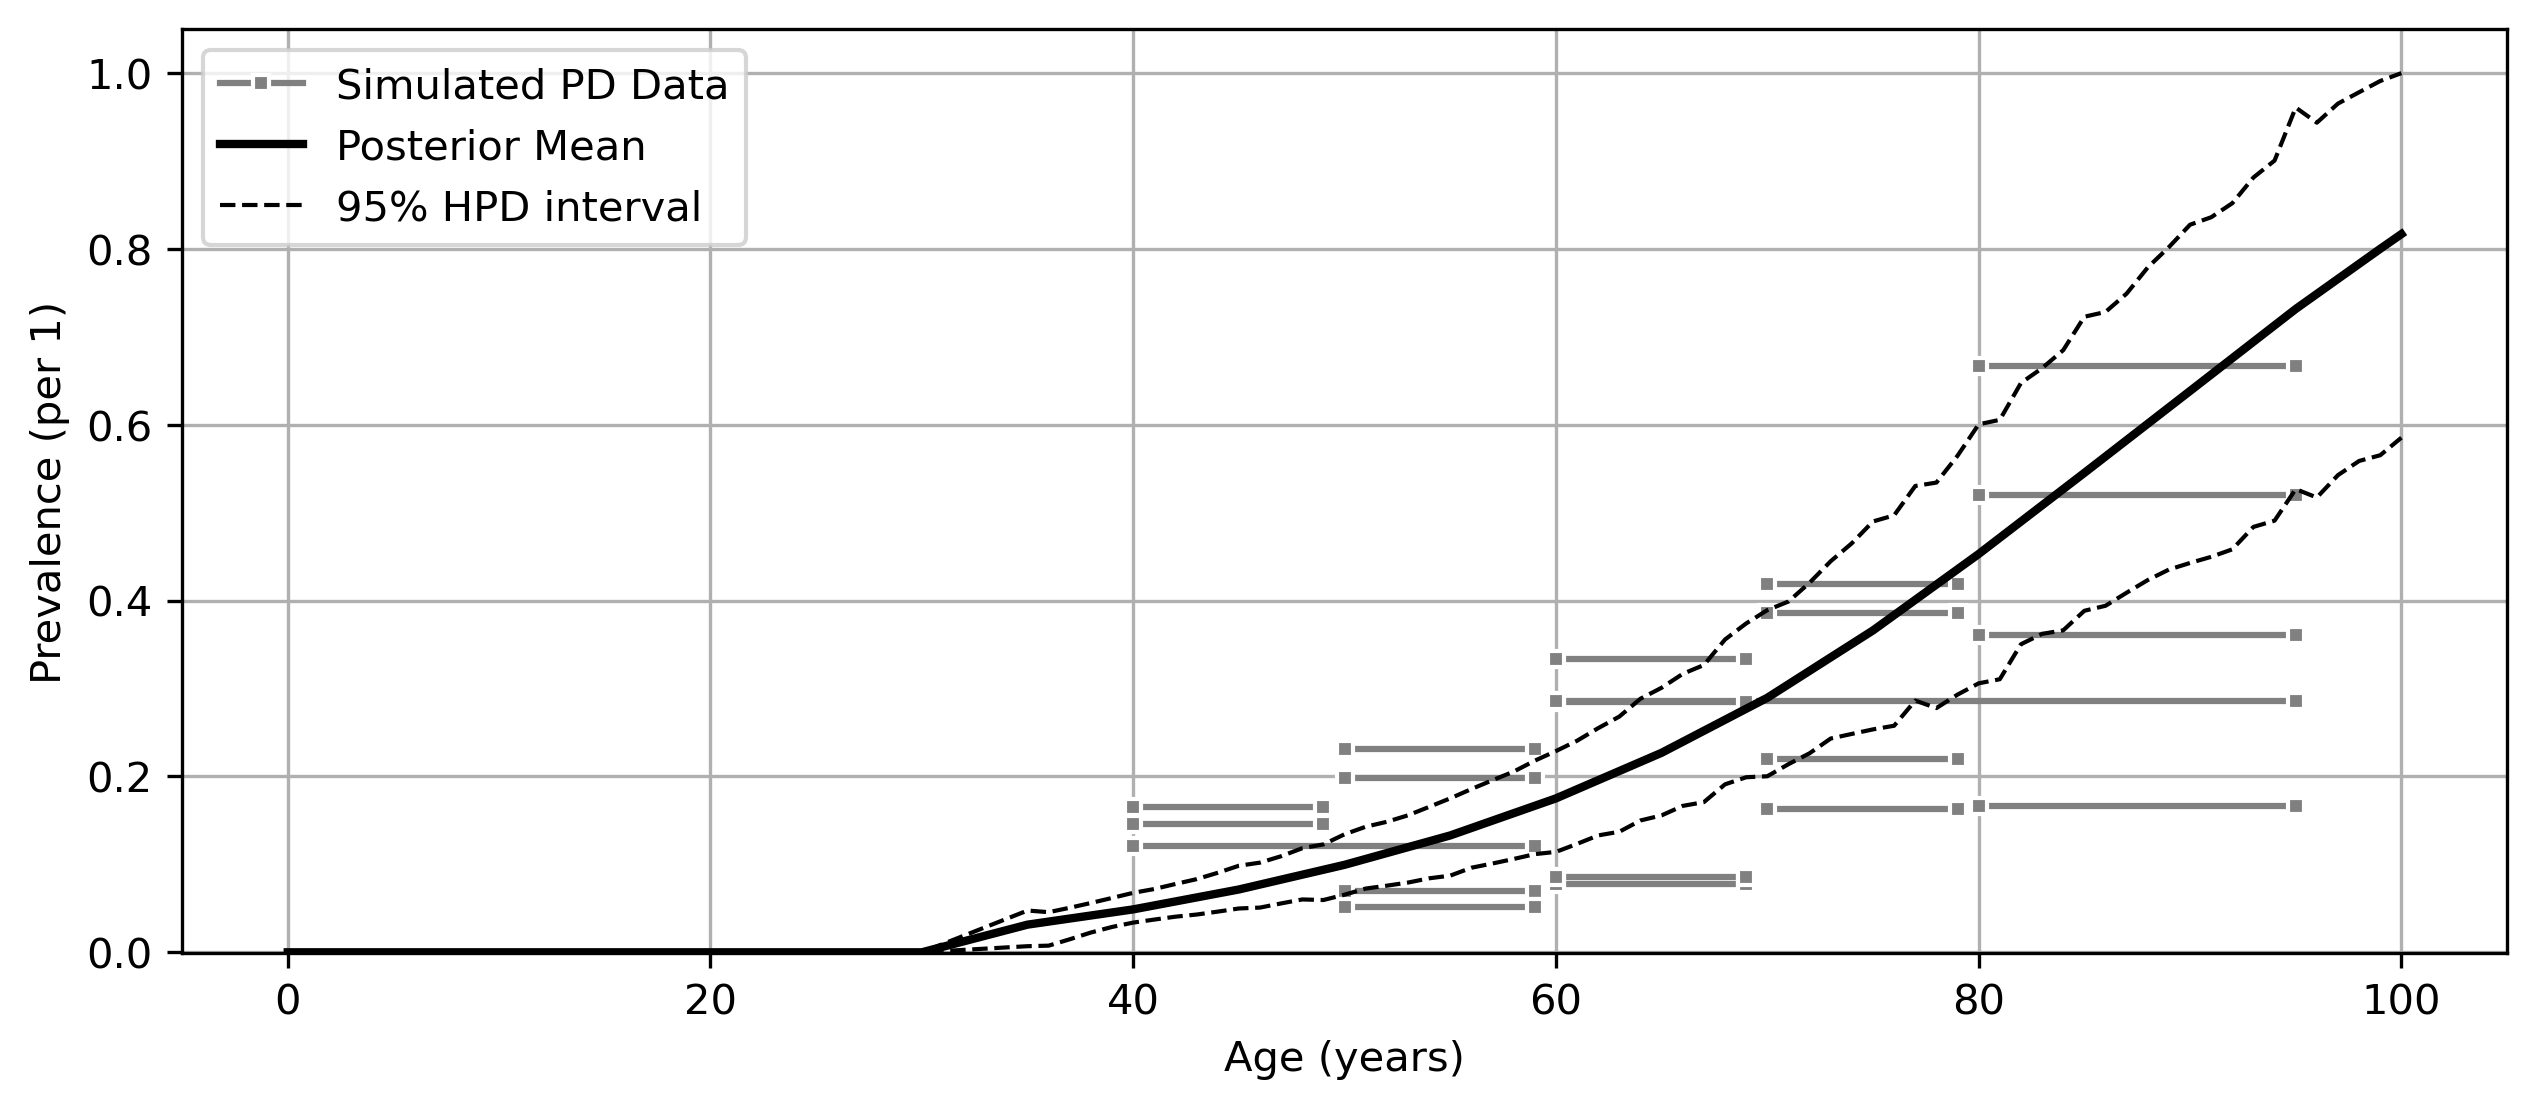

Data behind this chart, as committed beside it:
age, mean, lower_ci, upper_ci
0, 0.0, 0.0, 0.0
1, 0.0, 0.0, 0.0
2, 0.0, 0.0, 0.0
3, 0.0, 0.0, 0.0
4, 0.0, 0.0, 0.0
5, 0.0, 0.0, 0.0
6, 0.0, 0.0, 0.0
7, 0.0, 0.0, 0.0
8, 0.0, 0.0, 0.0
9, 0.0, 0.0, 0.0
10, 0.0, 0.0, 0.0
11, 0.0, 0.0, 0.0
12, 0.0, 0.0, 0.0
13, 0.0, 0.0, 0.0
14, 0.0, 0.0, 0.0
15, 0.0, 0.0, 0.0
16, 0.0, 0.0, 0.0
17, 0.0, 0.0, 0.0
18, 0.0, 0.0, 0.0
19, 0.0, 0.0, 0.0
20, 0.0, 0.0, 0.0
21, 0.0, 0.0, 0.0
22, 0.0, 0.0, 0.0
23, 0.0, 0.0, 0.0
24, 0.0, 0.0, 0.0
25, 0.0, 0.0, 0.0
26, 0.0, 0.0, 0.0
27, 0.0, 0.0, 0.0
28, 0.0, 0.0, 0.0
29, 0.0, 0.0, 0.0
30, 2.616663480487081e-07, 1.8561170590902145e-14, 1.3592819039653585e-06
31, 0.00629, 0.0002883, 0.008632
32, 0.01258, 0.0005766, 0.01726
33, 0.01887, 0.0008649, 0.0259
34, 0.02516, 0.001153, 0.03453
35, 0.03145, 0.001441, 0.04316
36, 0.03492, 0.008591, 0.04762
37, 0.03839, 0.01577, 0.05206
38, 0.04186, 0.02297, 0.05701
39, 0.04533, 0.02868, 0.06179
40, 0.0488, 0.03342, 0.06734
41, 0.05333, 0.03732, 0.07221
42, 0.05786, 0.0407, 0.07834
43, 0.06239, 0.04395, 0.08457
44, 0.06692, 0.04631, 0.09151
45, 0.07145, 0.04865, 0.09812
46, 0.07706, 0.05334, 0.1053
47, 0.08267, 0.05713, 0.1119
48, 0.08828, 0.06011, 0.1187
49, 0.09389, 0.06319, 0.1281
50, 0.0995, 0.06603, 0.1371
51, 0.1062, 0.07208, 0.1427
52, 0.1129, 0.07688, 0.1502
53, 0.1195, 0.08129, 0.159
54, 0.1262, 0.08644, 0.1687
55, 0.1329, 0.09026, 0.1798
56, 0.1413, 0.09775, 0.1908
57, 0.1498, 0.1039, 0.1999
58, 0.1582, 0.1097, 0.2117
59, 0.1666, 0.1154, 0.2275
... 41 more rows
